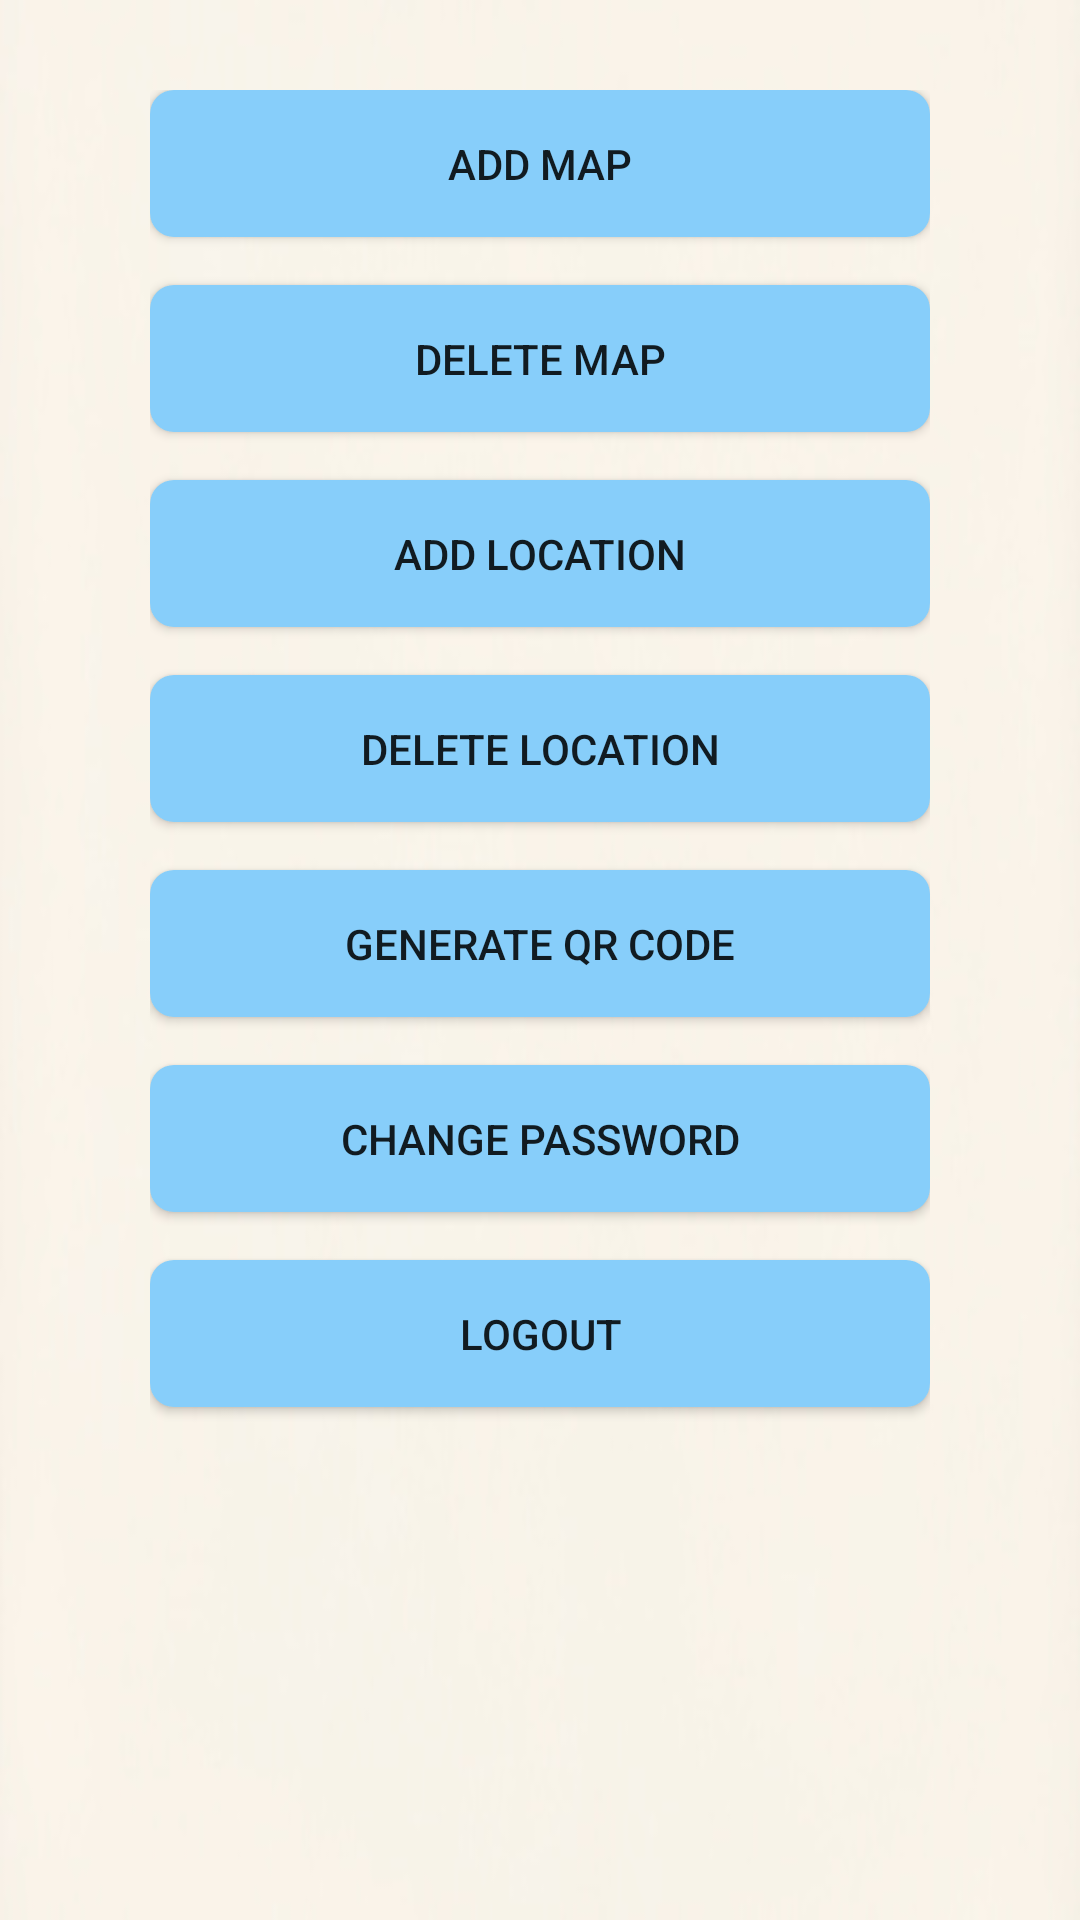

Reconstruct the res/layout file that produces this screen, plus the resources it refers to.
<!-- AndroidManifest.xml: application theme Theme.Design.Light.NoActionBar -->
<!-- res/layout/admin_menu.xml -->
<?xml version="1.0" encoding="utf-8"?>
<LinearLayout xmlns:android="http://schemas.android.com/apk/res/android"
    android:orientation="vertical" android:layout_width="match_parent"
    android:background="@drawable/bg_main4"
    android:layout_height="match_parent">

    <ScrollView
        android:layout_width="match_parent"
        android:layout_height="wrap_content">

        <LinearLayout
            android:layout_width="match_parent"
            android:orientation="vertical"
            android:layout_height="wrap_content"
            android:layout_marginTop="30dp"
            android:paddingLeft="50dp"
            android:paddingRight="50dp">

            <Button
                android:id="@+id/button_add_map"
                android:layout_width="match_parent"
                android:layout_height="wrap_content"
                android:padding="15dp"
                android:layout_gravity="center"
                android:drawablePadding="15dp"
                android:layout_marginBottom="16dp"
                android:background="@drawable/button_blue"
                android:text="Add Map" />

            <Button
                android:id="@+id/button_delete_map"
                android:layout_width="match_parent"
                android:layout_height="wrap_content"
                android:padding="15dp"
                android:layout_gravity="center"
                android:drawablePadding="15dp"
                android:layout_marginBottom="16dp"
                android:text="Delete Map"
                android:background="@drawable/button_blue"/>

            <Button
                android:id="@+id/button_add_location"
                android:layout_width="match_parent"
                android:layout_height="wrap_content"
                android:padding="15dp"
                android:drawablePadding="15dp"
                android:layout_gravity="center"
                android:layout_marginBottom="16dp"
                android:text="Add Location"
                android:background="@drawable/button_blue"/>

            <Button
                android:id="@+id/button_delete_location"
                android:layout_width="match_parent"
                android:layout_height="wrap_content"
                android:padding="15dp"
                android:drawablePadding="15dp"
                android:layout_gravity="center"
                android:layout_marginBottom="16dp"
                android:text="Delete Location"
                android:background="@drawable/button_blue"/>

            <Button
                android:id="@+id/button_generate_qr_code"
                android:layout_width="match_parent"
                android:layout_height="wrap_content"
                android:padding="15dp"
                android:drawablePadding="15dp"
                android:layout_gravity="center"
                android:layout_marginBottom="16dp"
                android:text="Generate QR Code"
                android:background="@drawable/button_blue"/>

            <Button
                android:id="@+id/button_change_password"
                android:layout_width="match_parent"
                android:layout_height="wrap_content"
                android:padding="15dp"
                android:drawablePadding="15dp"
                android:layout_gravity="center"
                android:layout_marginBottom="16dp"
                android:text="Change Password"
                android:background="@drawable/button_blue"/>

            <Button
                android:id="@+id/button_logout"
                android:layout_width="match_parent"
                android:layout_height="wrap_content"
                android:padding="15dp"
                android:layout_marginBottom="50dp"
                android:drawablePadding="15dp"
                android:layout_gravity="center"
                android:text="Logout"
                android:background="@drawable/button_blue"/>

        </LinearLayout>

    </ScrollView>

</LinearLayout>
<!-- resources referenced by this layout -->
<resources>
  <!-- drawable bg_main4: jpg bitmap (drawable, 15607 bytes) -->
  <!-- drawable button_blue (drawable) -->
  <?xml version="1.0" encoding="utf-8"?>
  <selector xmlns:android="http://schemas.android.com/apk/res/android">
      <item>
          <shape xmlns:android="http://schemas.android.com/apk/res/android" android:shape="rectangle">
              <solid
                  android:color="@color/colorBlueLight"/>
              <padding android:left="15dp"
                  android:top="1dp"
                  android:right="15dp"
                  android:bottom="1dp" />
              <corners android:radius="8dp" />
          </shape>
      </item>
  </selector>
  <color name="colorBlueLight">#87CEFA</color>
</resources>
